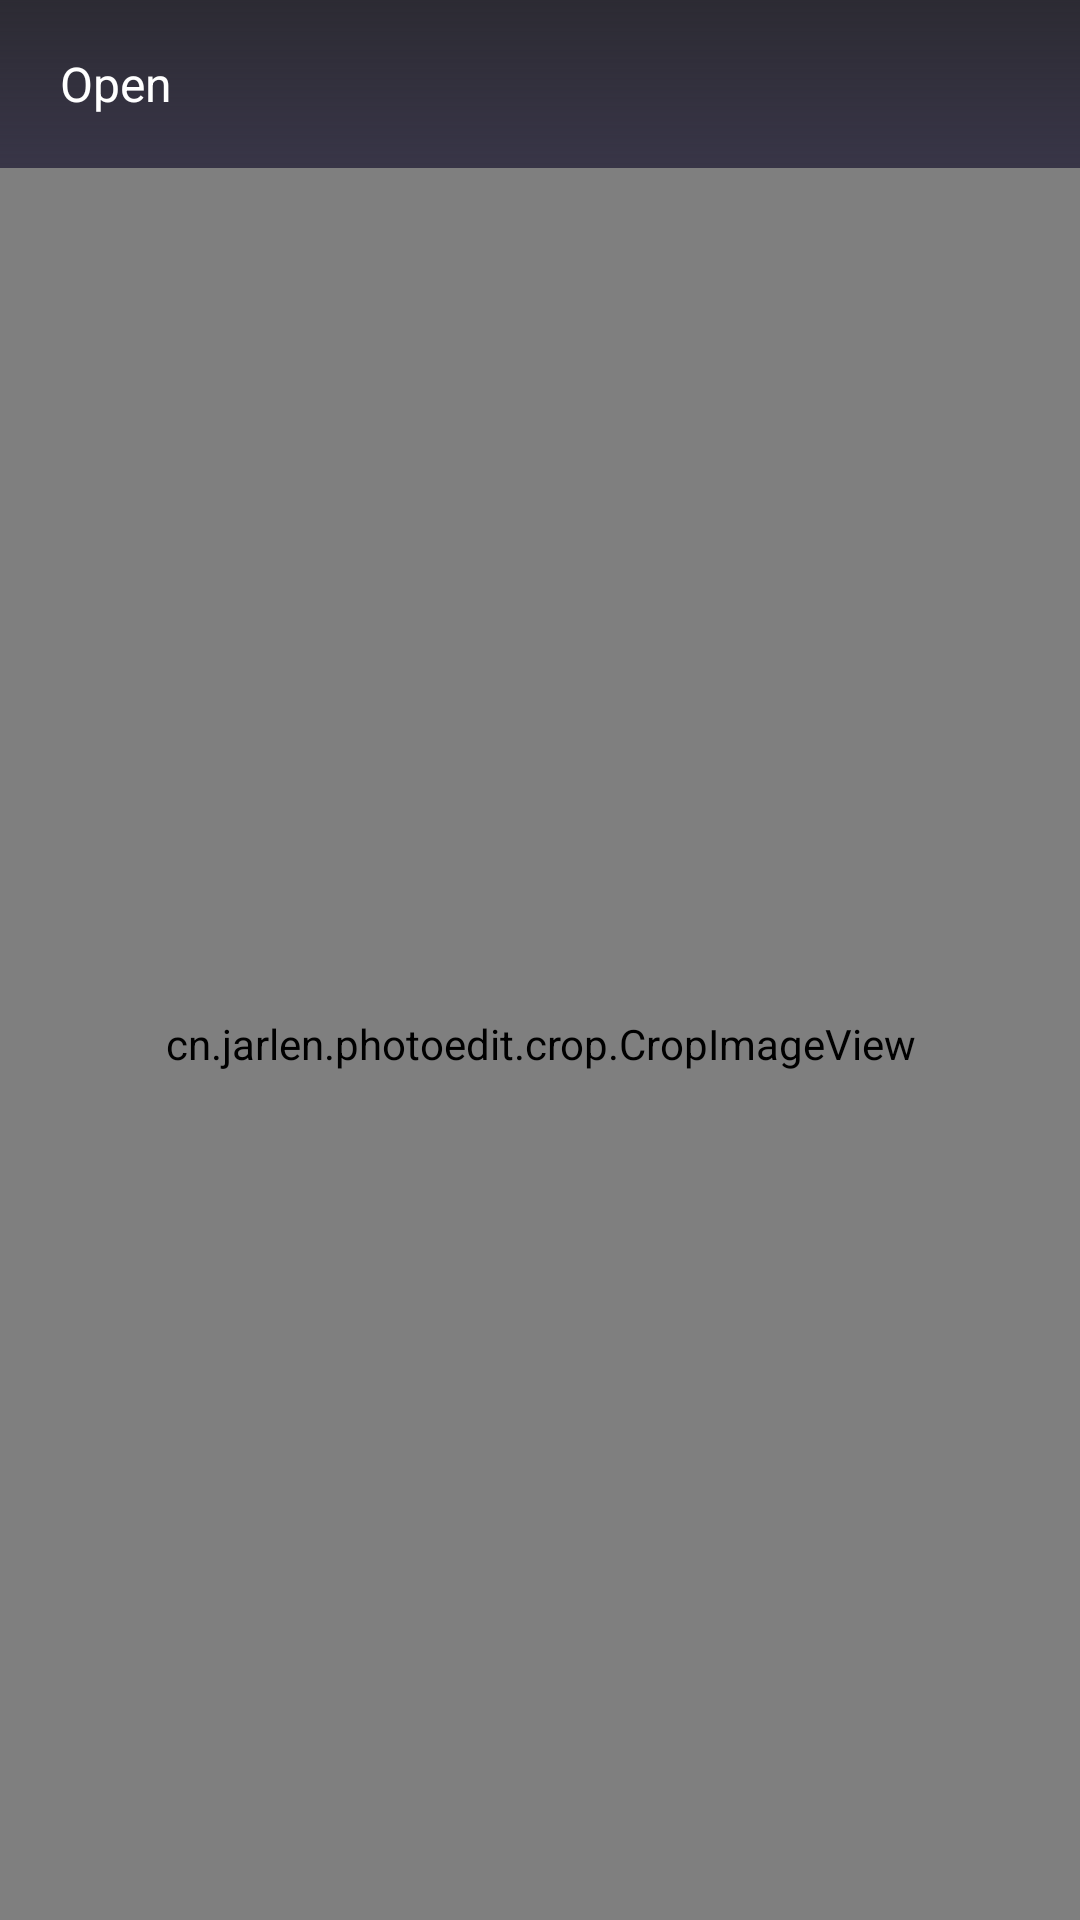

Produce the Android XML layout that renders to this screen, including the resource entries it uses.
<!-- AndroidManifest.xml: application theme AppTheme.NoActionBar -->
<!-- res/layout/activity_crop.xml -->
<?xml version="1.0" encoding="utf-8"?>
<LinearLayout xmlns:android="http://schemas.android.com/apk/res/android"
    android:orientation="vertical" android:layout_width="match_parent"
    android:background="@color/colorPrimaryDark"
    android:layout_height="match_parent">
    <include layout="@layout/edit_toolbar"/>

    <cn.jarlen.photoedit.crop.CropImageView
        android:id="@+id/crop_image"
        android:layout_width="match_parent"
        android:layout_height="match_parent"/>
</LinearLayout>
<!-- res/layout/edit_toolbar.xml (included above) -->
<?xml version="1.0" encoding="utf-8"?>
<android.support.v7.widget.Toolbar android:id="@+id/toolbar"
    xmlns:android="http://schemas.android.com/apk/res/android"
    app:theme="@style/ThemeOverlay.ToShow.TransparentToolbar"
    android:background="@drawable/toolbar_background"
    android:layout_width="fill_parent"
    android:layout_height="wrap_content"
    android:minHeight="?actionBarSize"
    app:contentInsetStart="8.0dip"
    app:contentInsetLeft="8.0dip"
    app:popupTheme="@style/ThemeOverlay.ToShow.ToolbarPopup"
    xmlns:app="http://schemas.android.com/apk/res-auto">
    <TextView
        android:textSize="@dimen/action_button_text_size"
        android:id="@+id/action_open"
        android:layout_width="wrap_content"
        android:layout_height="fill_parent"
        android:text="@string/photo_editor_open"
        android:contentDescription="@string/photo_editor_open_photo_title"
        style="@style/ActionPanelTextItem" />
    <TextView android:textSize="@dimen/action_button_text_size"
        android:id="@+id/action_done"
        android:visibility="gone"
        android:layout_width="wrap_content"
        android:layout_height="fill_parent"
        android:text="@string/photo_editor_done"
        android:contentDescription="@string/photo_editor_done_button_description"
        style="@style/ActionPanelTextItem" />
</android.support.v7.widget.Toolbar>
<!-- resources referenced by this layout -->
<resources>
  <color name="colorPrimaryDark">#383547</color>
  <dimen name="action_button_text_size">16.0sp</dimen>
  <!-- drawable toolbar_background (drawable) -->
  <?xml version="1.0" encoding="utf-8"?>
  <shape android:shape="rectangle"
    xmlns:android="http://schemas.android.com/apk/res/android">
      <gradient android:startColor="#89212121" android:endColor="#00212121" android:angle="270.0" />
  </shape>
  <string name="photo_editor_done">Done</string>
  <string name="photo_editor_done_button_description">Save photo and exit</string>
  <string name="photo_editor_open">Open</string>
  <string name="photo_editor_open_photo_title">Open photo</string>
  <style name="ActionPanelTextItem" parent="@style/Widget.AppCompat.Light.ActionButton">
          <item name="android:fontFamily">sans-serif</item>
          <item name="android:textColor">@color/action_panel_item_title</item>
          <item name="android:background">@drawable/ripple_action_button</item>
          <item name="android:padding">@dimen/action_button_padding</item>
          <item name="android:clickable">true</item>
      </style>
  <style name="ThemeOverlay.ToShow.ToolbarPopup" parent="@style/AppTheme.NoActionBar.PopupOverlay">
          <item name="android:textSize">@dimen/toolbar_text_font_size</item>
      </style>
  <style name="ThemeOverlay.ToShow.TransparentToolbar" parent="@style/ThemeOverlay.AppCompat.Dark.ActionBar">
          <item name="android:textSize">@dimen/toolbar_text_font_size</item>
      </style>
  <style name="AppTheme.NoActionBar">
          <item name="windowActionBar">false</item>
          <item name="windowNoTitle">true</item>
      </style>
  <!-- drawable ripple_action_button (drawable) -->
  <?xml version="1.0" encoding="utf-8"?>
  <ripple xmlns:android="http://schemas.android.com/apk/res/android"
      android:color="@color/main_text_color" android:radius="20dp">
  </ripple>
  <dimen name="action_button_padding">12.0dip</dimen>
  <style name="AppTheme.NoActionBar.PopupOverlay" parent="ThemeOverlay.AppCompat.Light" />
  <dimen name="toolbar_text_font_size">16.0sp</dimen>
</resources>
